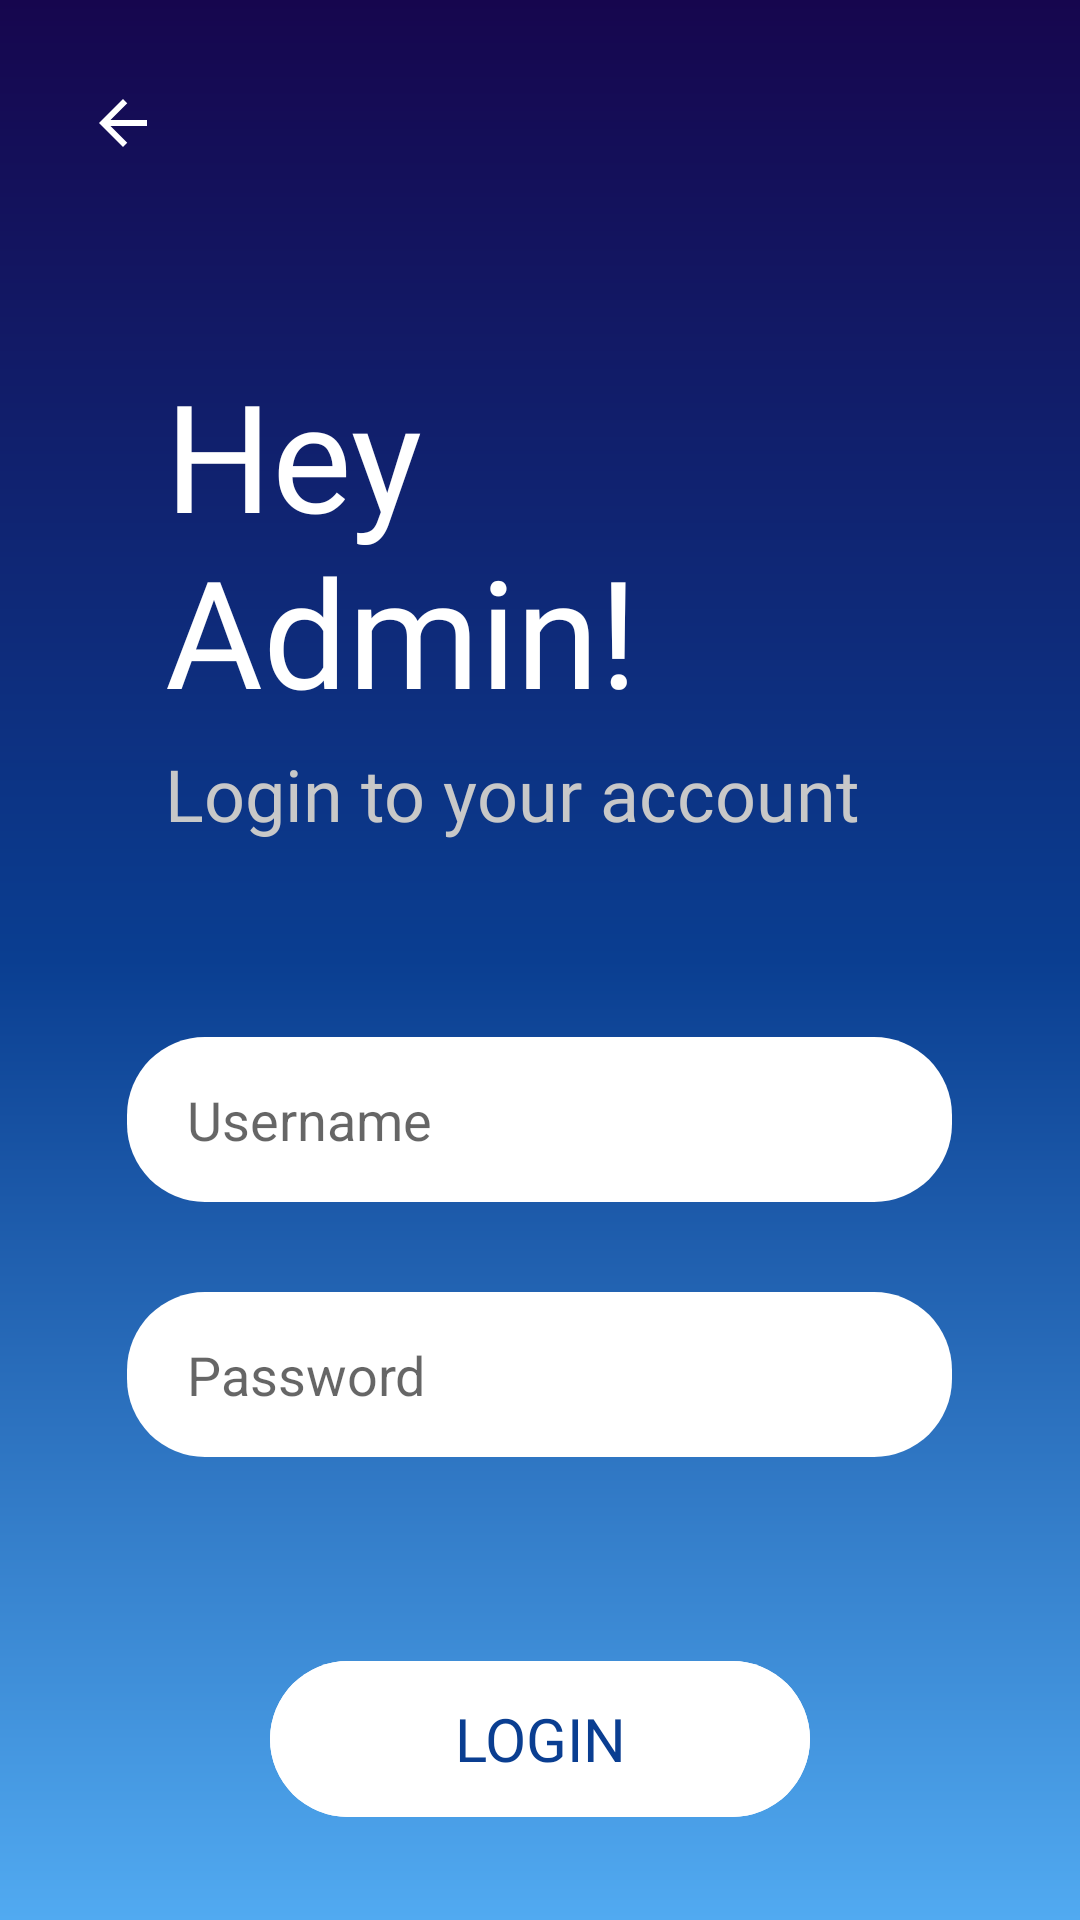

Reconstruct the res/layout file that produces this screen, plus the resources it refers to.
<!-- AndroidManifest.xml: application theme Theme.RoomBookingApp -->
<!-- res/layout/activity_login_admin.xml -->
<?xml version="1.0" encoding="utf-8"?>
<RelativeLayout xmlns:android="http://schemas.android.com/apk/res/android"
    android:layout_width="match_parent"
    android:layout_height="match_parent"
    android:background="@drawable/gradient">

    <TextView
        android:id="@+id/hey_admin"
        android:layout_width="wrap_content"
        android:layout_height="wrap_content"
        android:layout_marginStart="55dp"
        android:layout_marginTop="118dp"
        android:fontFamily="@font/opensans_bold"
        android:text="Hey
                      Admin!"
        android:textColor="@color/white"
        android:textSize="50sp" />

    <TextView
        android:id="@+id/login_admin_here"
        android:layout_width="wrap_content"
        android:layout_height="wrap_content"
        android:layout_below="@id/hey_admin"
        android:layout_marginStart="55dp"
        android:layout_marginTop="5dp"
        android:fontFamily="@font/opensans_regular"
        android:text="Login to your account"
        android:textColor="#C8C8C8"
        android:textSize="24sp" />

    <EditText
        android:id="@+id/username_admin"
        android:layout_width="275dp"
        android:layout_height="55dp"
        android:layout_below="@id/login_admin_here"
        android:layout_centerHorizontal="true"
        android:layout_marginTop="65dp"
        android:background="@drawable/edittext_design"
        android:drawableStart="@drawable/custom_ic_person"
        android:drawablePadding="10dp"
        android:hint="Username"
        android:inputType="textEmailAddress"
        android:paddingStart="20dp"
        android:paddingEnd="20dp"
        android:singleLine="true" />

    <EditText
        android:id="@+id/passwordbox_admin"
        android:layout_width="275dp"
        android:layout_height="55dp"
        android:layout_below="@id/username_admin"
        android:layout_centerHorizontal="true"
        android:layout_marginTop="30dp"
        android:background="@drawable/edittext_design"
        android:drawableStart="@drawable/custom_ic_lock"
        android:drawablePadding="10dp"
        android:hint="Password"
        android:inputType="textPassword"
        android:paddingStart="20dp"
        android:paddingEnd="20dp"
        android:singleLine="true" />

    <com.google.android.material.button.MaterialButton
        android:id="@+id/admin_log_btn"
        style="@style/Widget.Material3.Button"
        android:layout_width="180dp"
        android:layout_height="60dp"
        android:layout_below="@+id/passwordbox_admin"
        android:layout_centerHorizontal="true"
        android:layout_marginTop="64dp"
        android:backgroundTint="@color/white"
        android:fontFamily="@font/opensans_regular"
        android:text="LOGIN"
        android:textColor="@color/primary"
        android:textSize="20sp" />

    <ImageButton
        android:id="@+id/back_login"
        android:layout_width="50dp"
        android:layout_height="50dp"
        android:layout_marginStart="16dp"
        android:layout_marginTop="16dp"
        android:background="@null"
        android:src="@drawable/ic_arrow_back" />


</RelativeLayout>
<!-- resources referenced by this layout -->
<resources>
  <color name="primary">#0a3e91</color>
  <color name="white">#FFFFFFFF</color>
  <!-- drawable edittext_design (drawable) -->
  <?xml version="1.0" encoding="utf-8"?>
  <selector xmlns:android="http://schemas.android.com/apk/res/android">
  
      <item android:state_enabled="true" android:state_focused="true">
          <shape android:shape="rectangle">
              <solid android:color="@color/white"/>
              <stroke android:color="@color/primary" android:width="2dp"/>
              <corners android:radius="26dp"/>
          </shape>
      </item>
  
      <item android:state_enabled="true">
          <shape android:shape="rectangle">
              <solid android:color="@color/white"/>
              <corners android:radius="26dp"/>
          </shape>
      </item>
  
  </selector>
  <!-- drawable gradient (drawable) -->
  <?xml version="1.0" encoding="utf-8"?>
  <shape xmlns:android="http://schemas.android.com/apk/res/android"
      android:shape="rectangle">
      <gradient
          android:startColor="#16064E"
          android:endColor="#51AAF1"
          android:centerColor="@color/primary"
          android:angle="145" />
  </shape>
  <!-- drawable ic_arrow_back (drawable) -->
  <vector android:autoMirrored="true" android:height="24dp"
      android:tint="#FFFFFF" android:viewportHeight="24"
      android:viewportWidth="24" android:width="24dp" xmlns:android="http://schemas.android.com/apk/res/android">
      <path android:fillColor="@android:color/holo_green_light" android:pathData="M20,11H7.83l5.59,-5.59L12,4l-8,8 8,8 1.41,-1.41L7.83,13H20v-2z"/>
  </vector>
  <style name="Theme.RoomBookingApp" parent="Theme.MaterialComponents.DayNight.NoActionBar">
          
          <item name="colorPrimary">@color/purple_500</item>
          <item name="colorPrimaryVariant">@color/purple_700</item>
          <item name="colorOnPrimary">@color/white</item>
          
          <item name="colorSecondary">@color/teal_200</item>
          <item name="colorSecondaryVariant">@color/teal_700</item>
          <item name="colorOnSecondary">@color/black</item>
          
          <item name="android:statusBarColor" tools:targetApi="l">#16064E</item>
          
      </style>
  <color name="purple_500">#FF6200EE</color>
  <color name="purple_700">#FF3700B3</color>
  <color name="teal_200">#FF03DAC5</color>
  <color name="teal_700">#FF018786</color>
  <color name="black">#FF000000</color>
</resources>
